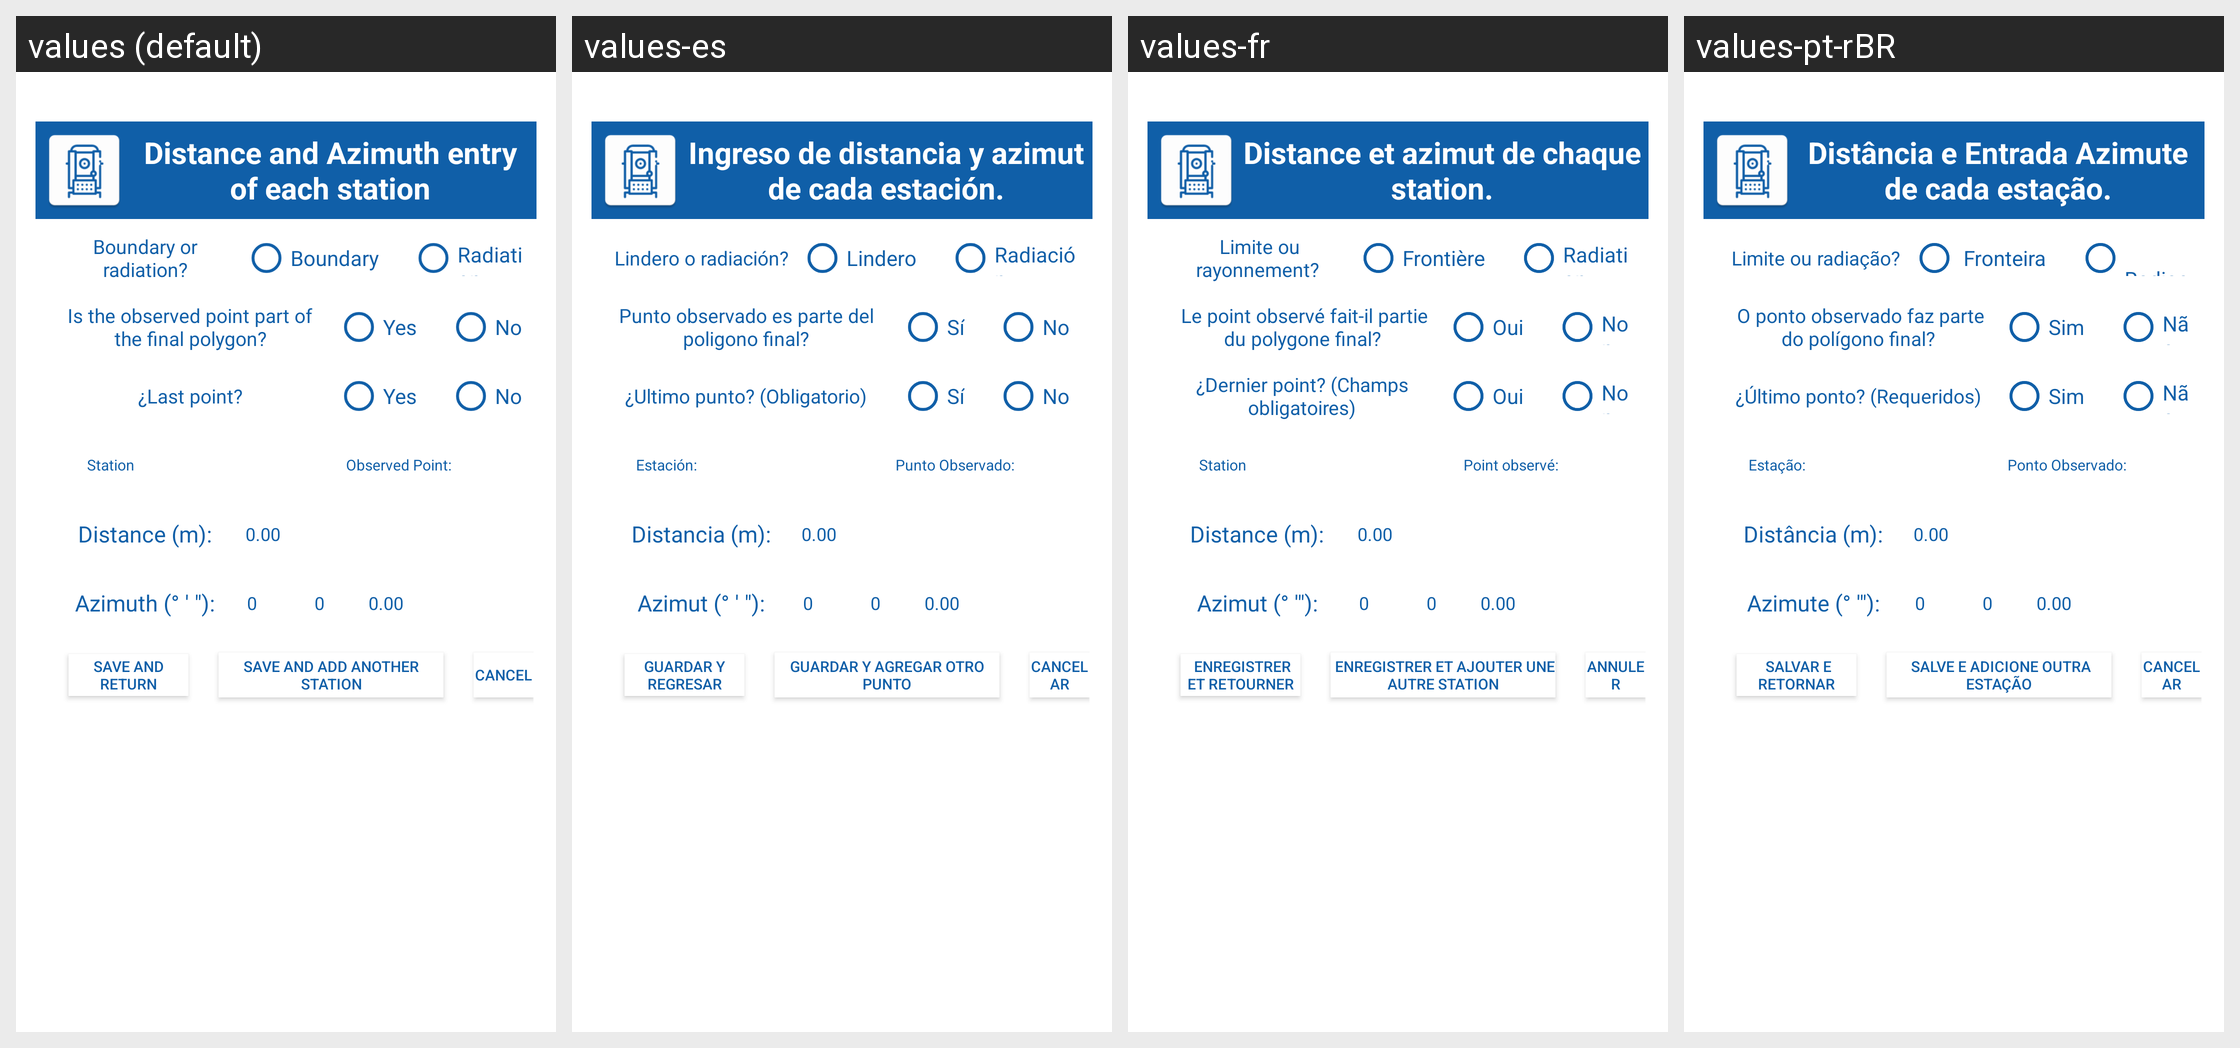

Translations of the strings shown on this Android screen, per locale in the grid:
Android screen res/layout/layout_ingreso_distaz_est.xml rendered under 4 locales, left to right: values (default), values-es, values-fr, values-pt-rBR. Device: Nexus 5 (rendered at 1080×1920; each locale shown at half size, 540×960, under a caption strip naming it); theme Theme.AppCompat.NoActionBar.
Other locales in the repository, not shown: values-en.
Strings drawn on this screen, with the default value and each locale's value (text and hints the layout hard-codes, and strings that could not be matched under every locale, appear in the picture but are not listed):

ingreso_distaz_est
  values: Distance and Azimuth entry of each station
  values-es: Ingreso de distancia y azimut de cada estación.
  values-fr: Distance et azimut de chaque station.
  values-pt-rBR: Distância e Entrada Azimute de cada estação.

texto_medicion
  values: Boundary or radiation?
  values-es: Lindero o radiación?
  values-fr:  Limite ou rayonnement?
  values-pt-rBR:  Limite ou radiação?

lindero
  values: Boundary
  values-es: Lindero
  values-fr: Frontière
  values-pt-rBR:  Fronteira

radiacion
  values: Radiation
  values-es: Radiación
  values-fr: Radiation
  values-pt-rBR:  Radiação

parte_poligono_final
  values: Is the observed point part of the final polygon?
  values-es: Punto observado es parte del poligono final?
  values-fr:  Le point observé fait-il partie du polygone final?
  values-pt-rBR:  O ponto observado faz parte do polígono final?

si
  values: Yes
  values-es: Sí
  values-fr: Oui
  values-pt-rBR: Sim

no
  values: No
  values-es: No
  values-fr: Non
  values-pt-rBR: Não

ultimo_punto
  values: ¿Last point?
  values-es: ¿Ultimo punto? (Obligatorio)
  values-fr: ¿Dernier point? (Champs obligatoires)
  values-pt-rBR: ¿Último ponto? (Requeridos)

est_aparato
  values: Station
  values-es: Estación:
  values-fr: Station
  values-pt-rBR: Estação: 

punto_ob
  values: Observed Point:
  values-es: Punto Observado:
  values-fr: Point observé:
  values-pt-rBR: Ponto Observado:

distancia
  values: Distance (m):
  values-es: Distancia (m):
  values-fr: Distance (m):
  values-pt-rBR: Distância (m):

azimut
  values: Azimuth (° ' "):
  values-es: Azimut (° ' "):
  values-fr: Azimut (° '"):
  values-pt-rBR: Azimute (° '"):

boton_regresar
  values: Save and return
  values-es: Guardar y regresar
  values-fr:  Enregistrer et retourner
  values-pt-rBR:  Salvar e retornar

boton_agregar_otro
  values: Save and add another station
  values-es: Guardar y agregar otro punto
  values-fr:  Enregistrer et ajouter une autre station
  values-pt-rBR:  Salve e adicione outra estação

cancelar1
  values: Cancel
  values-es: Cancelar
  values-fr: Annuler
  values-pt-rBR: Cancelar
